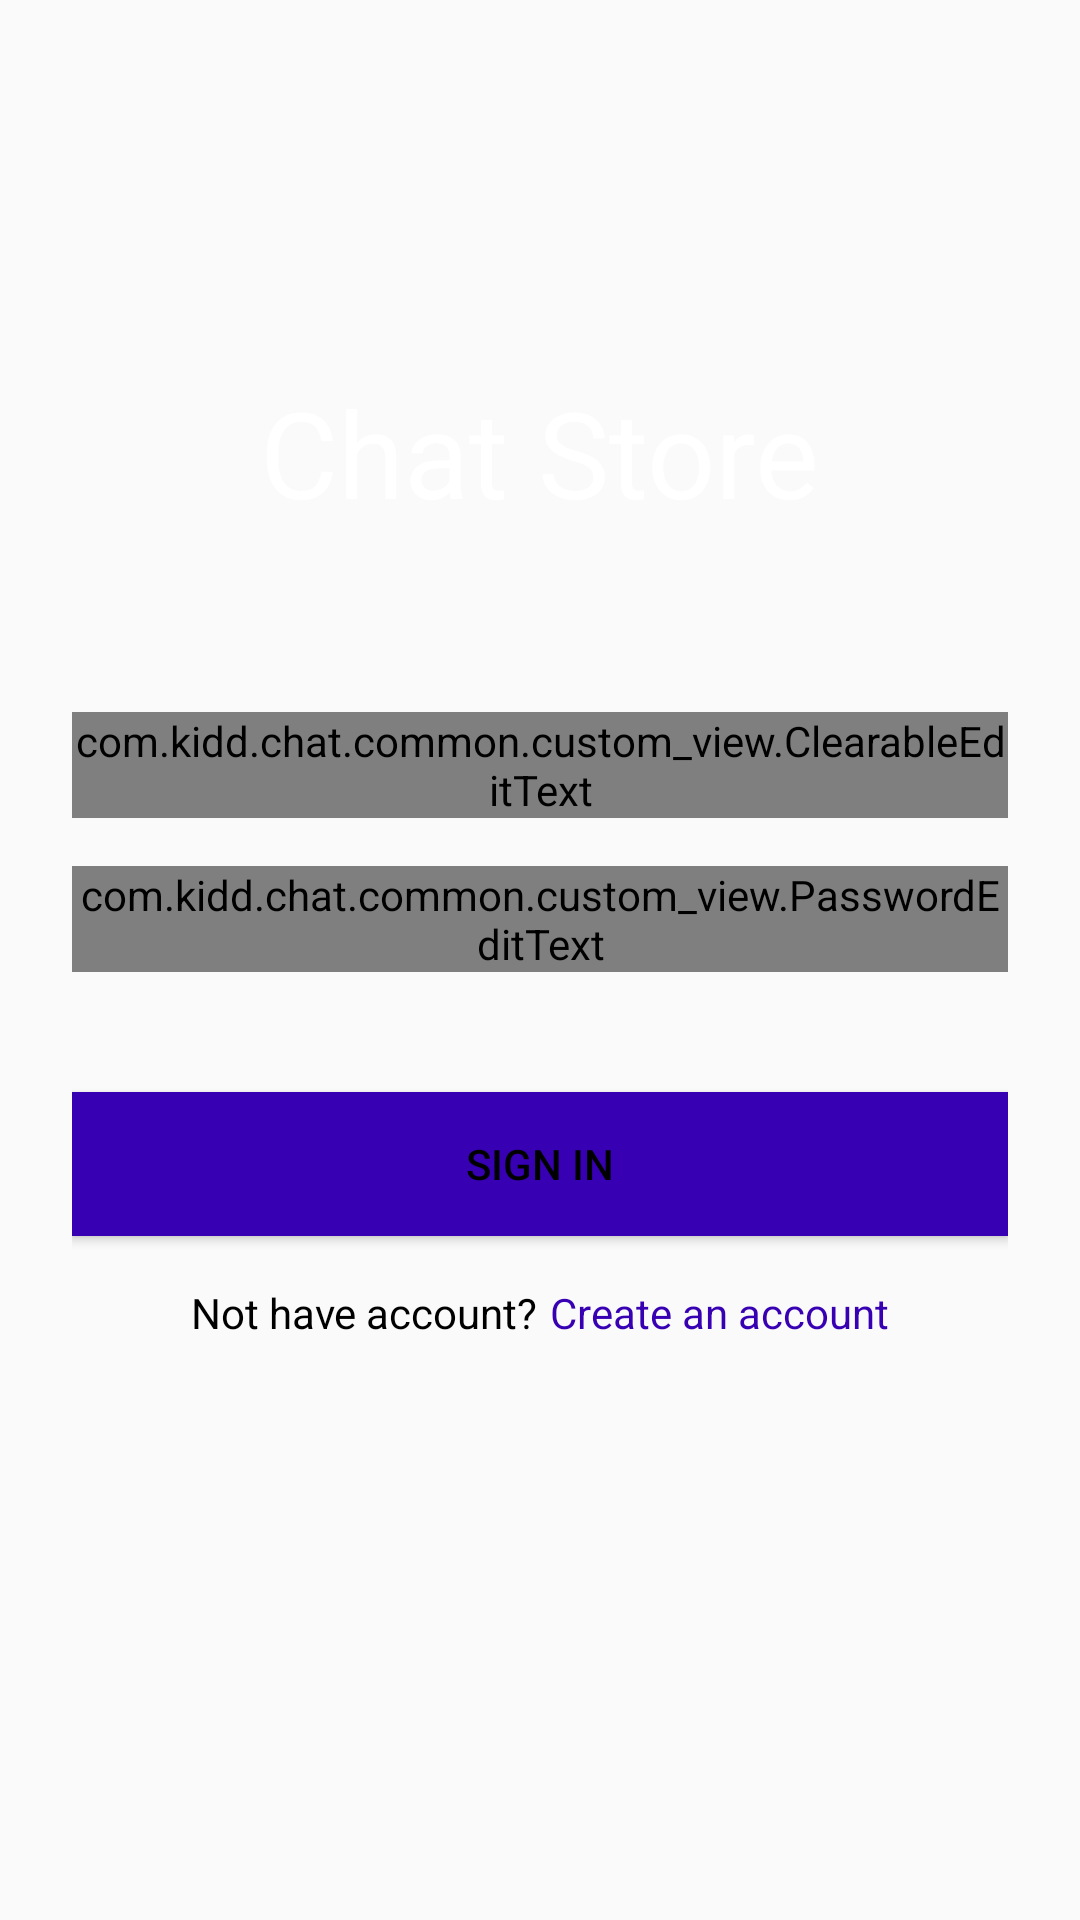

This screen was rendered from an Android layout file. Write that file and the resources it references.
<!-- AndroidManifest.xml: application theme AppTheme -->
<!-- res/layout/activity_login.xml -->
<?xml version="1.0" encoding="utf-8"?>
<ScrollView xmlns:android="http://schemas.android.com/apk/res/android"
    xmlns:app="http://schemas.android.com/apk/res-auto"
    android:layout_width="match_parent"
    android:layout_height="match_parent"
    android:background="@drawable/auth_background">

    <LinearLayout
        android:layout_width="match_parent"
        android:layout_height="wrap_content"
        android:gravity="center"
        android:orientation="vertical"
        android:focusable="true"
        android:focusableInTouchMode="true"
        android:padding="@dimen/activity_padding">

        <ImageView
            android:layout_width="100dp"
            android:layout_height="100dp"
            android:src="@drawable/logoapp"
            android:scaleType="centerInside"
            android:contentDescription="@string/image_description" />

        <TextView
            android:layout_width="wrap_content"
            android:layout_height="wrap_content"
            android:textColor="@android:color/white"
            android:text="@string/model_chat"
            android:textSize="@dimen/font_size_40sp"
            android:layout_marginBottom="60dp"/>

        <com.kidd.chat.common.custom_view.ClearableEditText
            android:id="@+id/edt_email"
            android:layout_width="match_parent"
            android:layout_height="wrap_content"
            android:hint="@string/email"
            android:textColor="@android:color/white"
            android:textSize="@dimen/font_size_20sp"
            android:layout_marginBottom="@dimen/edit_text_margin_bottom"
            app:clearButtonDrawable="@drawable/ic_close"
            app:edtPadding="@dimen/edit_text_padding"
            app:edtIcon="@drawable/ic_user"/>

        <com.kidd.chat.common.custom_view.PasswordEditText
            android:id="@+id/edt_password"
            android:layout_width="match_parent"
            android:layout_height="wrap_content"
            android:hint="@string/password"
            android:textColor="@android:color/white"
            android:textSize="@dimen/font_size_20sp"
            android:layout_marginBottom="40dp"
            app:toggleButtonDrawable="@drawable/password_edit_text_view_button_drawable"
            app:edtPadding="@dimen/edit_text_padding"
            app:edtIcon="@drawable/ic_key"/>

        <Button
            android:id="@+id/btn_sign_in"
            android:layout_width="match_parent"
            android:layout_height="wrap_content"
            android:text="@string/sign_in"
            android:background="@color/colorPrimaryDark"
            android:layout_marginBottom="@dimen/edit_text_margin_bottom"/>

        <LinearLayout
            android:layout_width="wrap_content"
            android:layout_height="wrap_content"
            android:orientation="horizontal">

            <TextView
                android:layout_width="wrap_content"
                android:layout_height="wrap_content"
                android:textColor="@android:color/black"
                android:text="@string/not_have_account"
                android:layout_marginRight="4dp"
                android:layout_marginEnd="4dp" />

            <TextView
                android:id="@+id/txt_create_new_account"
                android:layout_width="wrap_content"
                android:layout_height="wrap_content"
                android:textColor="@color/colorPrimaryDark"
                android:text="@string/create_an_account"/>
        </LinearLayout>
    </LinearLayout>

</ScrollView>
<!-- resources referenced by this layout -->
<resources>
  <dimen name="activity_padding">24dp</dimen>
  <dimen name="edit_text_margin_bottom">16dp</dimen>
  <dimen name="edit_text_padding">10dp</dimen>
  <dimen name="font_size_20sp">20sp</dimen>
  <dimen name="font_size_40sp">40sp</dimen>
  <string name="create_an_account">Create an account</string>
  <string name="email">Email</string>
  <string name="image_description">image</string>
  <string name="model_chat">Chat Store</string>
  <string name="not_have_account">Not have account?</string>
  <string name="password">Password</string>
  <string name="sign_in">Sign in</string>
  <style name="AppTheme" parent="Theme.AppCompat.Light.NoActionBar">
          
          <item name="colorPrimary">@color/colorPrimary</item>
          <item name="colorPrimaryDark">@color/colorPrimaryDark</item>
          <item name="colorAccent">@color/colorAccent</item>
          <item name="android:textColorSecondary">@android:color/white</item>
          <item name="android:textColorPrimary">@android:color/black</item>
      </style>
  <!-- not gathered from this repository: default colours our renderer supplied (Android Studio template values) -->
  <color name="colorPrimary">#FF6200EE</color>
  <color name="colorPrimaryDark">#FF3700B3</color>
  <color name="colorAccent">#FF03DAC5</color>
</resources>
